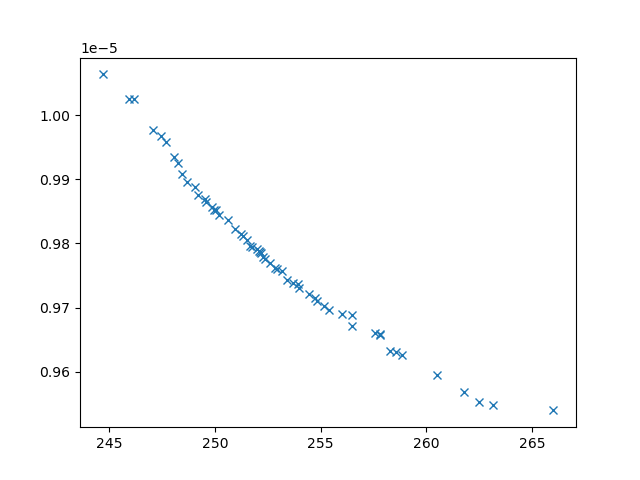

The data file committed next to this chart (first rows):
xline_all_values, yline_all_values, X_all_values, obj1, obj2, obj3, inc
246.2, 1.0025064994377911e-05, [0.1, 0.1, np.float64(9.047763326937178)…, 246.2, 1.0025064994377911e-05, 26236551, 0
260.5, 9.594566712810976e-06, [0.1, np.float64(4.334472463041909), np.…, 260.5, 9.594566712810976e-06, 2824684, 0
261.8, 9.568026828384817e-06, [0.1, np.float64(4.418469196785542), np.…, 261.8, 9.568026828384817e-06, 2721886, 0
244.7, 1.0063277493018918e-05, [0.1, 0.1, 10, np.float64(0.470587021677…, 244.7, 1.0063277493018918e-05, 25324123, 0
263.2, 9.548654523112798e-06, [0.1, np.float64(4.572389545411905), np.…, 263.2, 9.548654523112798e-06, 2749651, 0
256.5, 9.671175712127099e-06, [np.float64(0.35885896031718456), np.flo…, 256.5, 9.671175712127099e-06, 3353653, 0
256.5, 9.688949231417108e-06, [0.1, np.float64(6.390374395192219), np.…, 256.5, 9.688949231417108e-06, 3557167, 0
266, 9.539769776099384e-06, [0.1, np.float64(6.41945117045212), 0.1,…, 266, 9.539769776099384e-06, 2653608, 0
247.7, 9.957494357646485e-06, [np.float64(0.9414920408737628), 0.1, np…, 247.7, 9.957494357646485e-06, 24408529, 0
257.6, 9.660470885481909e-06, [np.float64(3.5512129387090066), np.floa…, 257.6, 9.660470885481909e-06, 4339089, 0
257.8, 9.656542627258604e-06, [np.float64(3.9184201159381074), np.floa…, 257.8, 9.656542627258604e-06, 4348866, 0
258.3, 9.631840630470757e-06, [0.1, np.float64(3.16764201204249), np.f…, 258.3, 9.631840630470757e-06, 3315547, 0
255.4, 9.696134085493986e-06, [np.float64(1.3094888283348356), np.floa…, 255.4, 9.696134085493986e-06, 3707327, 0
250.9, 9.822997157239535e-06, [np.float64(1.8925951556778875), np.floa…, 250.9, 9.822997157239535e-06, 5519439, 0
253.4, 9.743415631186265e-06, [0.1, np.float64(3.431791879263238), np.…, 253.4, 9.743415631186265e-06, 4286655, 0
248.1, 9.934310047354778e-06, [np.float64(4.639902618063269), 0.1, 10,…, 248.1, 9.934310047354778e-06, 23827748, 0
249, 9.887317535117743e-06, [np.float64(7.431525482933262), np.float…, 249, 9.887317535117743e-06, 8783565, 0
253.2, 9.757257387145905e-06, [np.float64(3.3572036497927966), np.floa…, 253.2, 9.757257387145905e-06, 4632454, 0
252.6, 9.768660569861606e-06, [np.float64(1.0928184691388485), np.floa…, 252.6, 9.768660569861606e-06, 4725783, 0
247.4, 9.966838875956071e-06, [np.float64(0.7941471469493977), 0.1, np…, 247.4, 9.966838875956071e-06, 24466086, 0
254, 9.731006551048114e-06, [np.float64(1.1220481285612829), np.floa…, 254, 9.731006551048114e-06, 4229218, 0
248.2, 9.925059909429865e-06, [np.float64(5.574455638464931), np.float…, 248.2, 9.925059909429865e-06, 10654851, 0
249.2, 9.875797747823168e-06, [np.float64(5.067434950388611), np.float…, 249.2, 9.875797747823168e-06, 6591765, 0
255.2, 9.702929677975504e-06, [np.float64(1.0223340741863018), np.floa…, 255.2, 9.702929677975504e-06, 3871702, 0
250.6, 9.836112617199566e-06, [np.float64(1.0569701689269104), np.floa…, 250.6, 9.836112617199566e-06, 6288994, 0
252.8, 9.761170520366263e-06, [np.float64(0.8731283851737737), np.floa…, 252.8, 9.761170520366263e-06, 4541030, 0
248.4, 9.9079605708529e-06, [np.float64(8.594271192889456), np.float…, 248.4, 9.9079605708529e-06, 8759054, 0
248.7, 9.89490546142854e-06, [np.float64(6.592644080817819), np.float…, 248.7, 9.89490546142854e-06, 7270435, 0
254.5, 9.721267226082058e-06, [np.float64(1.0935010172253832), np.floa…, 254.5, 9.721267226082058e-06, 4112095, 0
254.8, 9.709635652411454e-06, [0.1, np.float64(4.755755705274797), np.…, 254.8, 9.709635652411454e-06, 4157606, 0
249.5, 9.869559234314777e-06, [np.float64(4.827779900149211), np.float…, 249.5, 9.869559234314777e-06, 6713314, 0
251.5, 9.804744045416556e-06, [np.float64(2.619107194878948), np.float…, 251.5, 9.804744045416556e-06, 5322566, 0
251.2, 9.814300176928034e-06, [np.float64(1.8104665540130305), np.floa…, 251.2, 9.814300176928034e-06, 5331438, 0
250, 9.851630285270127e-06, [np.float64(3.945481115111558), np.float…, 250, 9.851630285270127e-06, 6658783, 0
249.8, 9.856428378621768e-06, [np.float64(2.9138736958644165), np.floa…, 249.8, 9.856428378621768e-06, 5862145, 0
252.3, 9.779053304342766e-06, [np.float64(2.387594069877058), np.float…, 252.3, 9.779053304342766e-06, 4879379, 0
254.7, 9.71485079797079e-06, [np.float64(1.1321557599250034), np.floa…, 254.7, 9.71485079797079e-06, 4125257, 0
258.5, 9.63045697213447e-06, [0.1, np.float64(3.8148185636607743), np…, 258.5, 9.63045697213447e-06, 3090424, 0
252.1, 9.78817092200055e-06, [np.float64(2.387416514089029), np.float…, 252.1, 9.78817092200055e-06, 5254185, 0
250.2, 9.844131404837841e-06, [np.float64(1.9325025499990636), np.floa…, 250.2, 9.844131404837841e-06, 5580339, 0
251.3, 9.811822795897023e-06, [np.float64(1.113832401136893), np.float…, 251.3, 9.811822795897023e-06, 5310758, 0
251.6, 9.796544675569054e-06, [np.float64(2.450924874435044), np.float…, 251.6, 9.796544675569054e-06, 4937814, 0
252, 9.790818342991928e-06, [np.float64(2.851019184246673), np.float…, 252, 9.790818342991928e-06, 5214740, 0
251.8, 9.794318751482157e-06, [np.float64(1.7616174745889643), np.floa…, 251.8, 9.794318751482157e-06, 5112833, 0
247.1, 9.976003044432735e-06, [np.float64(1.7689730590733104), np.floa…, 247.1, 9.976003044432735e-06, 19465759, 0
258.9, 9.625932101035848e-06, [0.1, np.float64(3.8930734162389227), np…, 258.9, 9.625932101035848e-06, 3073541, 0
256, 9.690602435062102e-06, [np.float64(2.75857904707507), np.float6…, 256, 9.690602435062102e-06, 4457482, 0
262.5, 9.552738297831587e-06, [0.1, np.float64(4.102235081646345), np.…, 262.5, 9.552738297831587e-06, 2868737, 0
257.8, 9.659153047572678e-06, [np.float64(3.3809160302491463), np.floa…, 257.8, 9.659153047572678e-06, 4292880, 0
252.4, 9.776328616834549e-06, [np.float64(3.8543304089598034), np.floa…, 252.4, 9.776328616834549e-06, 4849605, 0
245.9, 1.0025091030255524e-05, [0.1, 0.1, np.float64(9.301936571817418)…, 245.9, 1.0025091030255524e-05, 26420454, 0
253.7, 9.738032519009438e-06, [np.float64(1.3112334925969276), np.floa…, 253.7, 9.738032519009438e-06, 4303257, 0
249.6, 9.863719689031084e-06, [np.float64(3.8903697915905964), np.floa…, 249.6, 9.863719689031084e-06, 6024964, 0
253.9, 9.735952412198567e-06, [np.float64(1.192636479858242), np.float…, 253.9, 9.735952412198567e-06, 4332317, 0
249.9, 9.852723675525333e-06, [np.float64(2.2195893785005034), np.floa…, 249.9, 9.852723675525333e-06, 5408511, 0
252.2, 9.785040326315623e-06, [np.float64(3.6599508824675517), np.floa…, 252.2, 9.785040326315623e-06, 5066933, 0
252.1, 9.787041407533355e-06, [np.float64(3.305294568130687), np.float…, 252.1, 9.787041407533355e-06, 4987318, 0
252.9, 9.760828434060668e-06, [np.float64(3.117388449454043), np.float…, 252.9, 9.760828434060668e-06, 4632063, 0
